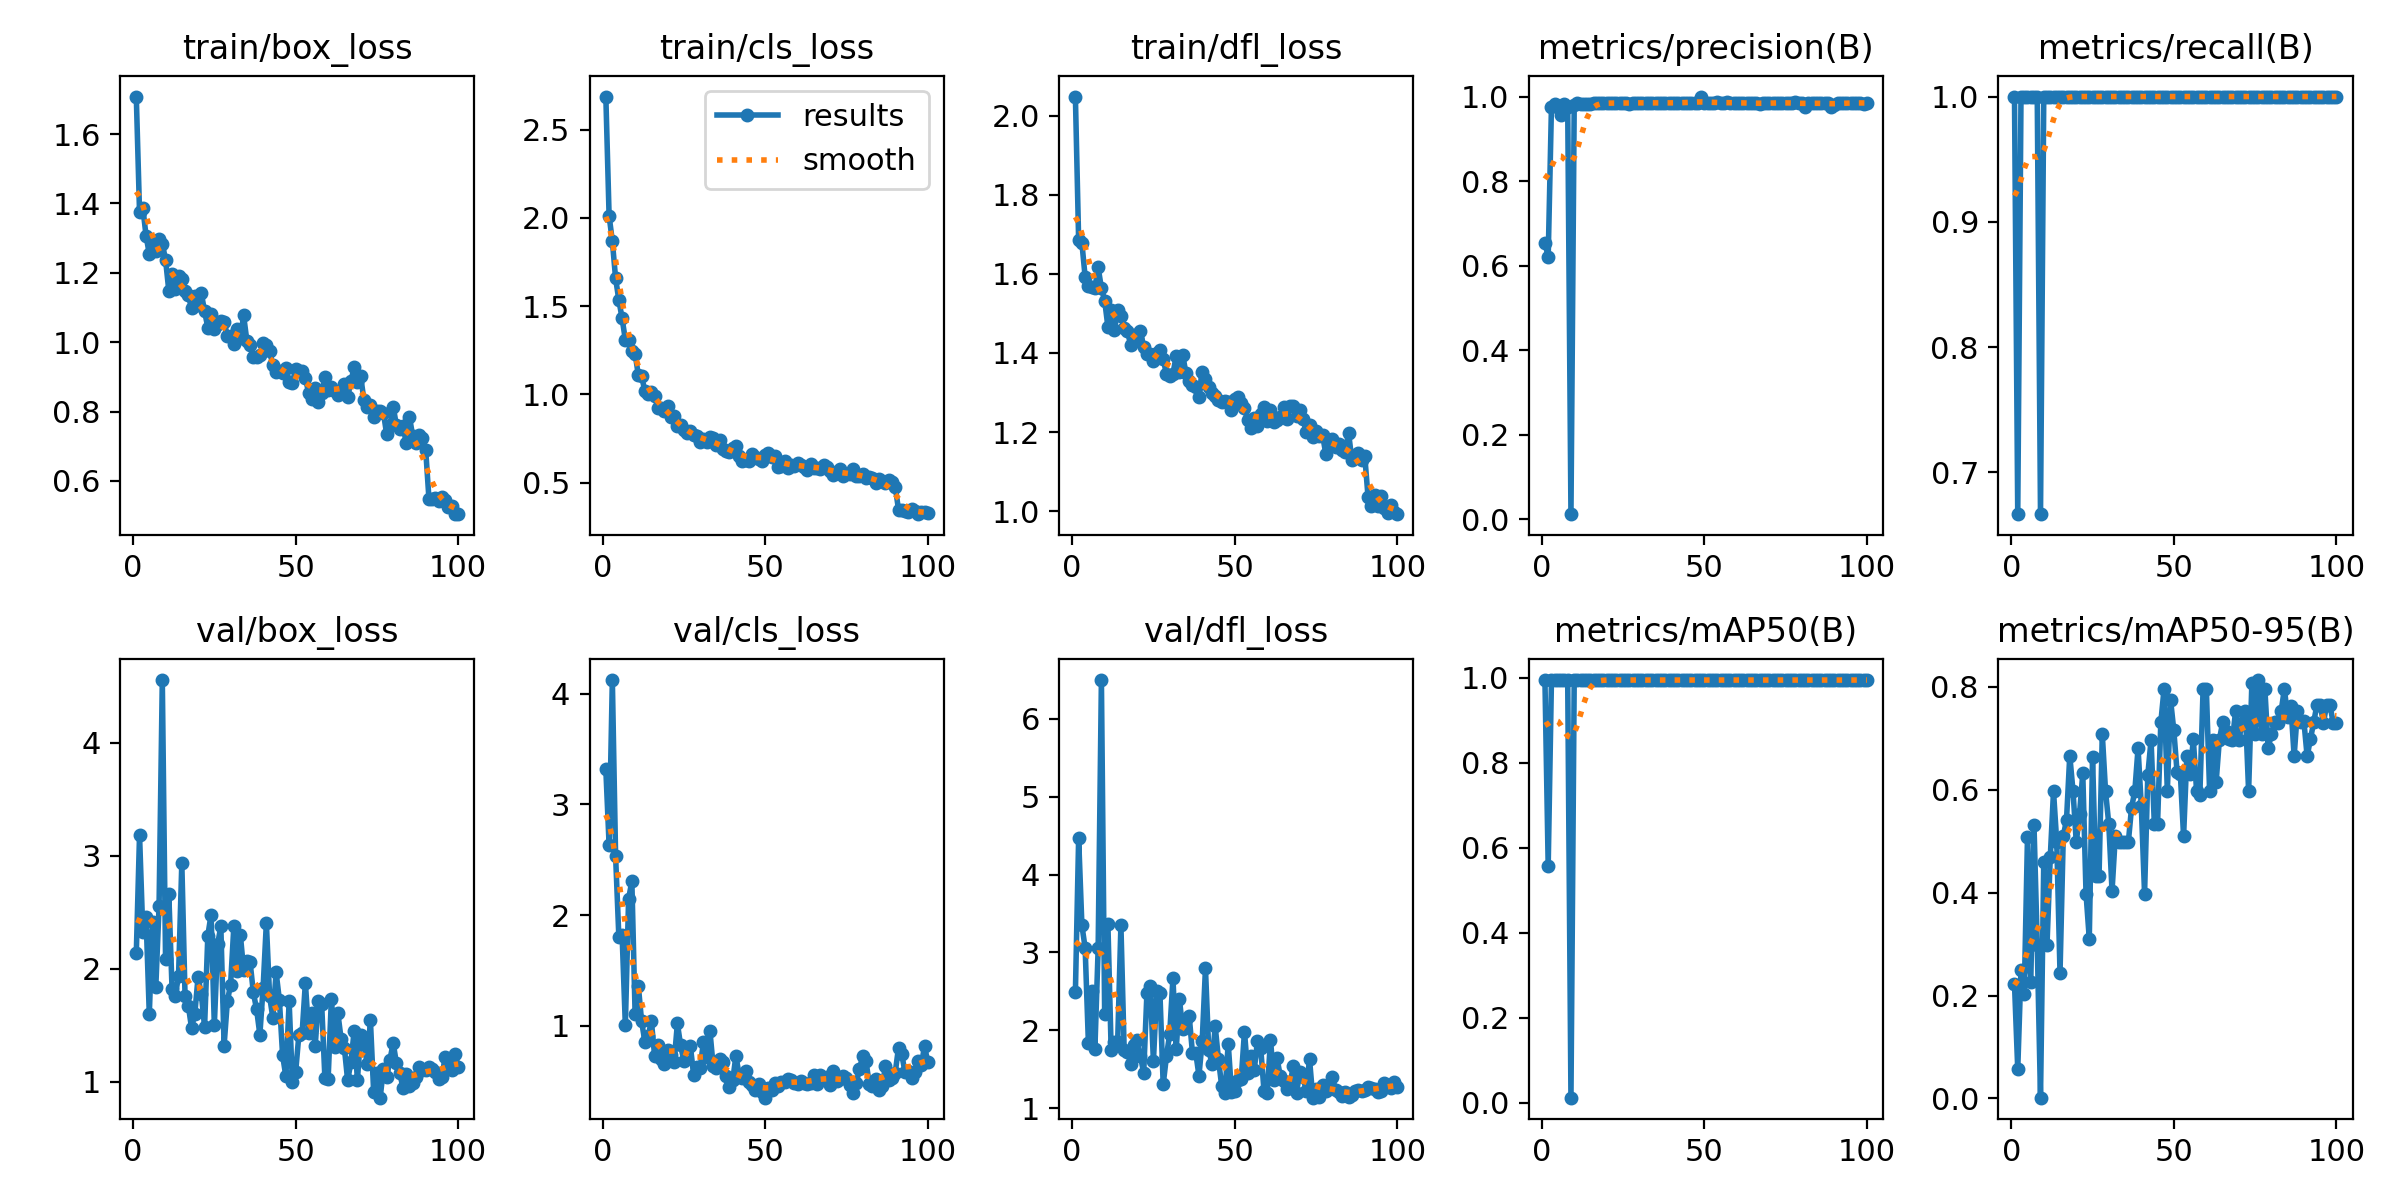

The table this chart was drawn from, first rows:
epoch, time, train/box_loss, train/cls_loss, train/dfl_loss, metrics/precision(B), metrics/recall(B), metrics/mAP50(B), metrics/mAP50-95(B), val/box_loss, val/cls_loss, val/dfl_loss, lr/pg0, lr/pg1, lr/pg2
1, 17.23, 1.708, 2.688, 2.049, 0.654, 1, 0.995, 0.2226, 2.136, 3.316, 2.486, 0.0005448, 0.0005448, 0.0005448
2, 32.3, 1.375, 2.013, 1.686, 0.6203, 0.6667, 0.5569, 0.05679, 3.183, 2.638, 4.468, 0.00109, 0.00109, 0.00109
3, 47.4, 1.388, 1.868, 1.678, 0.9752, 1, 0.995, 0.2506, 2.33, 4.124, 3.35, 0.001623, 0.001623, 0.001623
4, 62.47, 1.307, 1.658, 1.592, 0.982, 1, 0.995, 0.2035, 2.459, 2.536, 3.057, 0.001617, 0.001617, 0.001617
5, 78.7, 1.254, 1.535, 1.571, 0.9783, 1, 0.995, 0.5087, 1.599, 1.804, 1.837, 0.001601, 0.001601, 0.001601
6, 97.11, 1.28, 1.431, 1.567, 0.9557, 1, 0.995, 0.2257, 2.411, 1.823, 2.502, 0.001584, 0.001584, 0.001584
7, 115.5, 1.262, 1.309, 1.565, 0.9817, 1, 0.995, 0.5311, 1.84, 1.005, 1.764, 0.001568, 0.001568, 0.001568
8, 133.9, 1.299, 1.31, 1.616, 0.9754, 1, 0.995, 0.2988, 2.552, 2.148, 3.053, 0.001551, 0.001551, 0.001551
9, 151.8, 1.284, 1.247, 1.564, 0.01156, 0.6667, 0.01141, 0.00157, 4.554, 2.306, 6.499, 0.001535, 0.001535, 0.001535
10, 170.1, 1.238, 1.231, 1.533, 0.9802, 1, 0.995, 0.4595, 2.084, 1.107, 2.208, 0.001518, 0.001518, 0.001518
11, 188.7, 1.148, 1.108, 1.466, 0.9845, 1, 0.995, 0.2985, 2.66, 1.36, 3.363, 0.001502, 0.001502, 0.001502
12, 207, 1.197, 1.105, 1.51, 0.9817, 1, 0.995, 0.4685, 1.82, 1.041, 1.748, 0.001485, 0.001485, 0.001485
13, 226.1, 1.155, 1.017, 1.457, 0.9827, 1, 0.995, 0.597, 1.762, 0.8589, 1.853, 0.001469, 0.001469, 0.001469
14, 244.7, 1.19, 1.003, 1.51, 0.9834, 1, 0.995, 0.4975, 1.94, 0.9053, 1.849, 0.001452, 0.001452, 0.001452
15, 262.9, 1.182, 1.016, 1.495, 0.9812, 1, 0.995, 0.2437, 2.936, 1.045, 3.349, 0.001436, 0.001436, 0.001436
16, 281.2, 1.147, 0.9925, 1.462, 0.9844, 1, 0.995, 0.5091, 1.756, 0.7285, 1.751, 0.001419, 0.001419, 0.001419
17, 299.8, 1.135, 0.9233, 1.455, 0.9837, 1, 0.995, 0.542, 1.675, 0.8285, 1.724, 0.001403, 0.001403, 0.001403
18, 317.5, 1.099, 0.9244, 1.42, 0.9846, 1, 0.995, 0.6663, 1.476, 0.6995, 1.573, 0.001386, 0.001386, 0.001386
19, 336.3, 1.132, 0.9083, 1.447, 0.9848, 1, 0.995, 0.597, 1.605, 0.6571, 1.815, 0.00137, 0.00137, 0.00137
20, 354.8, 1.107, 0.9341, 1.436, 0.9849, 1, 0.995, 0.4975, 1.928, 0.7837, 1.873, 0.001353, 0.001353, 0.001353
21, 373, 1.141, 0.8712, 1.457, 0.9839, 1, 0.995, 0.5532, 1.777, 0.7368, 1.675, 0.001337, 0.001337, 0.001337
22, 400, 1.089, 0.8778, 1.414, 0.9845, 1, 0.995, 0.6316, 1.487, 0.6734, 1.447, 0.00132, 0.00132, 0.00132
23, 430.7, 1.042, 0.8179, 1.399, 0.9853, 1, 0.995, 0.398, 2.295, 1.022, 2.482, 0.001304, 0.001304, 0.001304
24, 457.1, 1.082, 0.8244, 1.397, 0.9836, 1, 0.995, 0.3103, 2.479, 0.8243, 2.563, 0.001287, 0.001287, 0.001287
25, 484.6, 1.039, 0.7967, 1.378, 0.9858, 1, 0.995, 0.6642, 1.504, 0.6839, 1.603, 0.001271, 0.001271, 0.001271
26, 518.9, 1.052, 0.7832, 1.4, 0.9845, 1, 0.995, 0.4328, 2.217, 0.8, 2.508, 0.001254, 0.001254, 0.001254
27, 548.1, 1.062, 0.7901, 1.407, 0.9833, 1, 0.995, 0.4322, 2.375, 0.8157, 2.473, 0.001238, 0.001238, 0.001238
28, 578.8, 1.059, 0.7703, 1.384, 0.9858, 1, 0.995, 0.7079, 1.321, 0.5591, 1.304, 0.001221, 0.001221, 0.001221
29, 625.2, 1.019, 0.7613, 1.348, 0.9853, 1, 0.995, 0.597, 1.712, 0.6272, 1.664, 0.001205, 0.001205, 0.001205
30, 650.7, 1.018, 0.7296, 1.342, 0.9854, 1, 0.995, 0.5332, 1.862, 0.6161, 1.954, 0.001188, 0.001188, 0.001188
31, 668.3, 0.9939, 0.7459, 1.347, 0.9846, 1, 0.995, 0.4032, 2.377, 0.8559, 2.669, 0.001172, 0.001172, 0.001172
32, 686.4, 1.038, 0.7307, 1.392, 0.9851, 1, 0.995, 0.5094, 1.983, 0.7174, 1.756, 0.001155, 0.001155, 0.001155
33, 704.3, 1.011, 0.7566, 1.351, 0.9856, 1, 0.995, 0.4975, 2.302, 0.9575, 2.396, 0.001139, 0.001139, 0.001139
34, 722.9, 1.077, 0.7528, 1.396, 0.9853, 1, 0.995, 0.4975, 1.993, 0.6389, 2.012, 0.001122, 0.001122, 0.001122
35, 740.9, 1.005, 0.7118, 1.348, 0.9845, 1, 0.995, 0.4975, 2.073, 0.619, 2.148, 0.001106, 0.001106, 0.001106
36, 759, 0.9905, 0.7392, 1.329, 0.9849, 1, 0.995, 0.4975, 2.059, 0.6992, 2.181, 0.001089, 0.001089, 0.001089
37, 776.8, 0.9568, 0.6875, 1.32, 0.9845, 1, 0.995, 0.5651, 1.792, 0.6734, 1.711, 0.001073, 0.001073, 0.001073
38, 794.7, 0.957, 0.6762, 1.314, 0.9858, 1, 0.995, 0.597, 1.641, 0.5471, 1.714, 0.001056, 0.001056, 0.001056
39, 812.8, 0.9636, 0.6751, 1.29, 0.9848, 1, 0.995, 0.6806, 1.419, 0.4521, 1.418, 0.00104, 0.00104, 0.00104
40, 830.6, 0.9968, 0.6938, 1.353, 0.9842, 1, 0.995, 0.5678, 1.834, 0.5072, 1.863, 0.001023, 0.001023, 0.001023
41, 848.4, 0.9905, 0.7088, 1.334, 0.9854, 1, 0.995, 0.398, 2.405, 0.7279, 2.795, 0.001007, 0.001007, 0.001007
42, 866.6, 0.9737, 0.648, 1.313, 0.9852, 1, 0.995, 0.6292, 1.756, 0.5571, 1.749, 0.0009904, 0.0009904, 0.0009904
43, 884.6, 0.9331, 0.6221, 1.298, 0.9855, 1, 0.995, 0.6965, 1.567, 0.5261, 1.571, 0.0009739, 0.0009739, 0.0009739
44, 902.3, 0.9135, 0.6282, 1.29, 0.9853, 1, 0.995, 0.534, 1.969, 0.5918, 2.049, 0.0009574, 0.0009574, 0.0009574
45, 920, 0.9166, 0.6236, 1.281, 0.9857, 1, 0.995, 0.5343, 1.727, 0.4968, 1.627, 0.0009409, 0.0009409, 0.0009409
46, 937.8, 0.9112, 0.6622, 1.276, 0.9851, 1, 0.995, 0.7308, 1.235, 0.4636, 1.281, 0.0009244, 0.0009244, 0.0009244
47, 955.6, 0.926, 0.6458, 1.278, 0.985, 1, 0.995, 0.796, 1.049, 0.4181, 1.198, 0.0009078, 0.0009078, 0.0009078
48, 973.5, 0.8856, 0.6317, 1.277, 0.985, 1, 0.995, 0.597, 1.712, 0.4733, 1.83, 0.0008913, 0.0008913, 0.0008913
49, 991.5, 0.8822, 0.6245, 1.255, 1, 1, 0.995, 0.7742, 0.9969, 0.4075, 1.206, 0.0008748, 0.0008748, 0.0008748
50, 1009, 0.9227, 0.654, 1.284, 0.9852, 1, 0.995, 0.7151, 1.086, 0.352, 1.226, 0.0008583, 0.0008583, 0.0008583
51, 1027, 0.9174, 0.6689, 1.289, 0.9849, 1, 0.995, 0.6338, 1.418, 0.4426, 1.365, 0.0008418, 0.0008418, 0.0008418
52, 1045, 0.9155, 0.6454, 1.273, 0.9853, 1, 0.995, 0.6312, 1.432, 0.4216, 1.379, 0.0008253, 0.0008253, 0.0008253
53, 1063, 0.8964, 0.6515, 1.26, 0.9855, 1, 0.995, 0.5092, 1.878, 0.4824, 1.984, 0.0008088, 0.0008088, 0.0008088
54, 1081, 0.8539, 0.5872, 1.23, 0.986, 1, 0.995, 0.665, 1.431, 0.4562, 1.451, 0.0007923, 0.0007923, 0.0007923
55, 1099, 0.8353, 0.5911, 1.211, 0.9853, 1, 0.995, 0.6308, 1.608, 0.4898, 1.668, 0.0007758, 0.0007758, 0.0007758
56, 1117, 0.8679, 0.6223, 1.235, 0.9853, 1, 0.995, 0.6979, 1.314, 0.495, 1.488, 0.0007593, 0.0007593, 0.0007593
57, 1136, 0.8278, 0.5826, 1.216, 0.986, 1, 0.995, 0.597, 1.713, 0.5199, 1.867, 0.0007428, 0.0007428, 0.0007428
58, 1158, 0.854, 0.6023, 1.247, 0.9856, 1, 0.995, 0.5891, 1.693, 0.5099, 1.767, 0.0007263, 0.0007263, 0.0007263
59, 1176, 0.8986, 0.5962, 1.262, 0.9851, 1, 0.995, 0.796, 1.035, 0.486, 1.224, 0.0007098, 0.0007098, 0.0007098
60, 1194, 0.8612, 0.6095, 1.228, 0.9851, 1, 0.995, 0.796, 1.03, 0.4738, 1.198, 0.0006933, 0.0006933, 0.0006933
... 40 more rows
